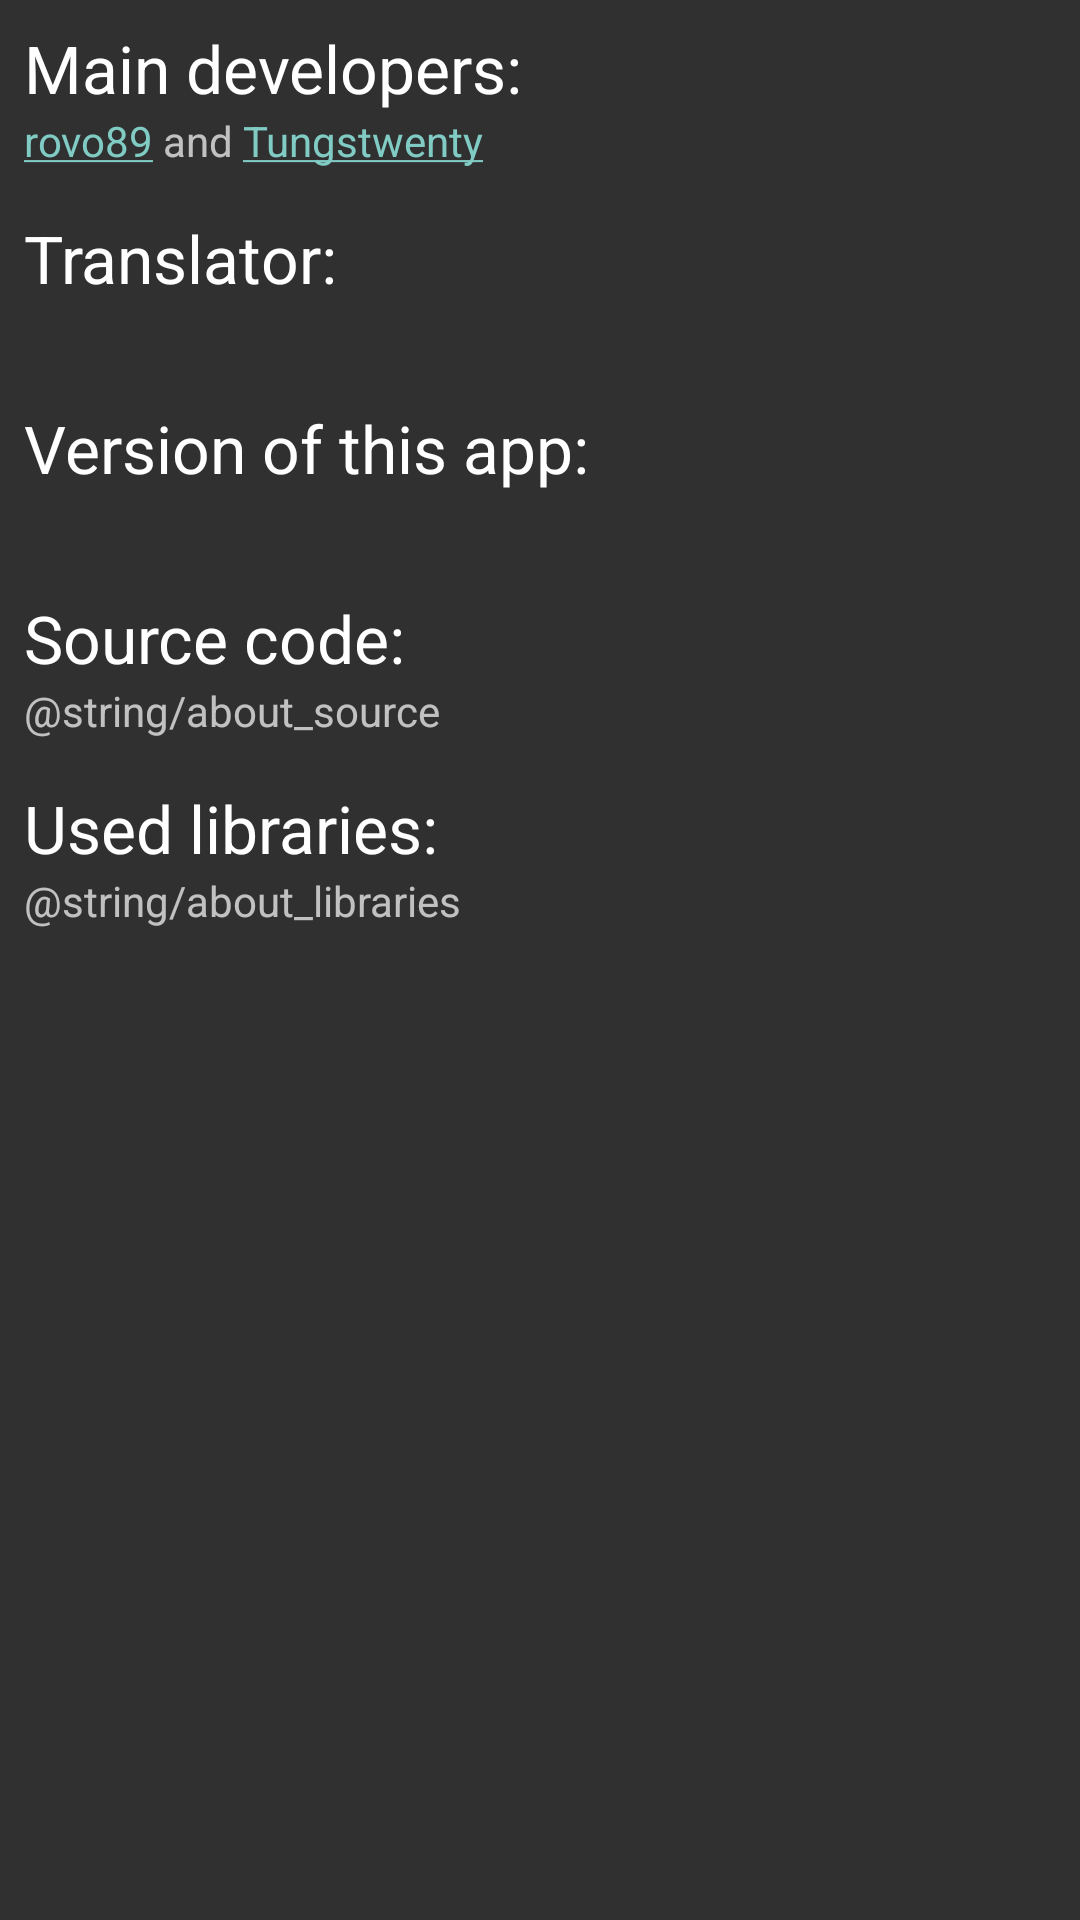

Layout XML and referenced resources for this Android screen:
<!-- AndroidManifest.xml: application theme Theme.Dark -->
<!-- res/layout/tab_about.xml -->
<?xml version="1.0" encoding="utf-8"?>
<ScrollView xmlns:android="http://schemas.android.com/apk/res/android"
    xmlns:tools="http://schemas.android.com/tools"
    android:layout_width="match_parent"
    android:layout_height="match_parent"
    tools:context=".AboutFragment">

    <LinearLayout
        android:id="@android:id/content"
        android:layout_width="match_parent"
        android:layout_height="wrap_content"
        android:orientation="vertical"
        android:padding="8dp">

        <TextView
            android:layout_width="match_parent"
            android:layout_height="wrap_content"
            android:text="@string/about_developers_label"
            android:textAppearance="?android:attr/textAppearanceLarge" />

        <TextView
            android:id="@+id/about_developers"
            android:layout_width="match_parent"
            android:layout_height="wrap_content"
            android:text="@string/about_developers"
            android:textAppearance="?android:attr/textAppearanceSmall" />

        <TextView
            android:id="@+id/about_translator_label"
            android:layout_width="match_parent"
            android:layout_height="wrap_content"
            android:layout_marginTop="15dp"
            android:text="@string/about_translator_label"
            android:textAppearance="?android:attr/textAppearanceLarge" />

        <TextView
            android:id="@+id/about_translator"
            android:layout_width="match_parent"
            android:layout_height="wrap_content"
            android:text="@string/translator"
            android:textAppearance="?android:attr/textAppearanceSmall" />

        <TextView
            android:layout_width="match_parent"
            android:layout_height="wrap_content"
            android:layout_marginTop="15dp"
            android:text="@string/about_version_label"
            android:textAppearance="?android:attr/textAppearanceLarge" />

        <TextView
            android:id="@+id/version"
            android:layout_width="match_parent"
            android:layout_height="wrap_content"
            android:textAppearance="?android:attr/textAppearanceSmall" />

        <TextView
            android:layout_width="match_parent"
            android:layout_height="wrap_content"
            android:layout_marginTop="15dp"
            android:text="@string/about_source_label"
            android:textAppearance="?android:attr/textAppearanceLarge" />

        <TextView
            android:layout_width="match_parent"
            android:layout_height="wrap_content"
            android:autoLink="web"
            android:text="@string/about_source"
            android:textAppearance="?android:attr/textAppearanceSmall" />

        <TextView
            android:layout_width="match_parent"
            android:layout_height="wrap_content"
            android:layout_marginTop="15dp"
            android:text="@string/about_libraries_label"
            android:textAppearance="?android:attr/textAppearanceLarge" />

        <TextView
            android:id="@+id/about_libraries"
            android:layout_width="match_parent"
            android:layout_height="wrap_content"
            android:text="@string/about_libraries"
            android:textAppearance="?android:attr/textAppearanceSmall" />
    </LinearLayout>

</ScrollView>
<!-- resources referenced by this layout -->
<resources>
  <string name="about_developers"><a href="http://forum.xda-developers.com/member.php?u=4419114">rovo89</a> and <a href="http://forum.xda-developers.com/member.php?u=4322181">Tungstwenty</a></string>
  <string name="about_developers_label">Main developers:</string>
  <string name="about_libraries_label">Used libraries:</string>
  <string name="about_source_label">Source code:</string>
  <string name="about_translator_label">Translator:</string>
  <string name="about_version_label">Version of this app:</string>
  <string name="translator" />
  <style name="Theme.Dark" parent="@style/Theme.Base.Dark">
          <item name="background_card">@drawable/background_card_dark</item>
          <item name="background_card_pressed">@drawable/background_card_pressed_dark</item>
          <item name="pager_tab_strip_bg">@color/pager_tab_strip_bg_dark</item>
          <item name="text_important">@android:color/holo_orange_light</item>
          <item name="download_status_installed">@android:color/holo_orange_light</item>
      </style>
  <style name="Theme.Base.Dark" parent="android:Theme.Holo" />
  <color name="pager_tab_strip_bg_dark">#222</color>
</resources>
